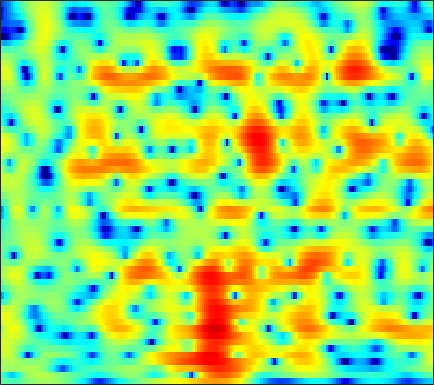

The table this chart was drawn from, first rows:
-0.80589, -1.162, -1.6063, -1.9793, -2.1796, -2.3105, -2.2687, -2.1275, -1.8238, -1.4342, -0.99736, -0.66633, -0.24174, 0.14669, 0.40948, 0.71249, 0.96194, 1.1122, 1.2605, 1.3549, 1.393, 1.3865, 1.3303, 1.2287
-1.154, -2.304, -4.042, -5.893, -7.094, -7.764, -6.972, -5.797, -4.099, -2.566, -1.283, -0.4823, 0.393, 1.075, 1.474, 1.875, 2.139, 2.257, 2.318, 2.282, 2.154, 2.005, 1.748, 1.441
1.469, 1.304, 1.115, 0.9702, 0.9066, 0.8766, 0.9193, 0.995, 1.138, 1.31, 1.484, 1.607, 1.736, 1.812, 1.823, 1.765, 1.608, 1.417, 1.055, 0.5528, -0.1236, -0.7643, -1.827, -3.168
0.7345, 1.209, 1.645, 1.887, 1.958, 1.926, 1.77, 1.59, 1.286, 0.9397, 0.6019, 0.3877, 0.1875, 0.1056, 0.1308, 0.2296, 0.3481, 0.4146, 0.4326, 0.3307, 0.06486, -0.2525, -0.8416, -1.623
2.445, 2.79, 3.015, 2.972, 2.764, 2.241, 1.408, 0.5468, -1.004, -3.18, -6.33, -9.838, -17.31, -14.88, -9.925, -5.927, -3.433, -2.127, -0.8758, -0.02908, 0.5076, 0.757, 0.9241, 0.9424
3.524, 3.479, 3.331, 3.063, 2.772, 2.254, 1.588, 0.9888, 0.06541, -0.9449, -1.93, -2.58, -3.157, -3.321, -3.188, -2.776, -2.243, -1.86, -1.42, -1.09, -0.8797, -0.7925, -0.7674, -0.8167
3.479, 3.435, 3.355, 3.228, 3.09, 2.833, 2.494, 2.186, 1.723, 1.208, 0.6633, 0.2478, -0.2653, -0.7287, -1.044, -1.414, -1.717, -1.912, -2.142, -2.364, -2.602, -2.811, -3.147, -3.546
2.112, 2.583, 3.156, 3.587, 3.792, 3.895, 3.811, 3.626, 3.233, 2.668, 1.961, 1.333, 0.3896, -0.6383, -1.45, -2.534, -3.504, -4.091, -4.599, -4.798, -4.819, -4.823, -4.946, -5.328
-0.4308, 1.39, 3.01, 4.013, 4.464, 4.749, 4.711, 4.495, 3.977, 3.199, 2.163, 1.19, -0.4113, -2.421, -4.306, -7.625, -12.7, -19.04, -19.24, -12.34, -8.75, -7.072, -5.617, -4.803
3.21, 3.489, 3.817, 4.008, 4.033, 3.893, 3.543, 3.126, 2.371, 1.379, 0.1842, -0.8386, -2.376, -4.004, -5.22, -6.763, -8.016, -8.557, -8.549, -7.751, -6.596, -5.714, -4.652, -3.781
4.521, 4.363, 4.166, 3.939, 3.715, 3.313, 2.744, 2.183, 1.23, -0.002832, -1.534, -2.898, -5.034, -7.419, -9.147, -10.7, -10.53, -9.569, -7.961, -6.378, -4.96, -4.032, -2.978, -2.151
2.891, 2.815, 2.826, 2.88, 2.889, 2.787, 2.525, 2.188, 1.529, 0.5567, -0.7769, -2.031, -4.17, -6.92, -9.2, -11.31, -10.3, -8.354, -5.86, -3.905, -2.43, -1.558, -0.6487, -0.002674
-5.436, -4.269, -2.469, -0.9332, -0.03762, 0.8458, 1.379, 1.579, 1.601, 1.397, 0.986, 0.5803, -0.02884, -0.6302, -0.9973, -1.282, -1.285, -1.131, -0.7696, -0.2954, 0.1917, 0.5115, 0.8587, 1.092
-10.58, -8.175, -5.229, -2.992, -1.706, -0.4139, 0.4876, 0.9416, 1.3, 1.457, 1.437, 1.337, 1.155, 0.9131, 0.7121, 0.4887, 0.3548, 0.3009, 0.2768, 0.3026, 0.392, 0.4751, 0.5667, 0.6279
-3.547, -2.817, -1.782, -0.7423, -0.03752, 0.7595, 1.347, 1.666, 1.893, 1.913, 1.761, 1.539, 1.151, 0.7003, 0.3429, -0.1359, -0.5642, -0.8097, -1.038, -1.161, -1.174, -1.113, -0.9579, -0.7538
-1.12, -0.2181, 0.83, 1.701, 2.244, 2.779, 3.1, 3.187, 3.124, 2.809, 2.248, 1.664, 0.6307, -0.5866, -1.573, -2.883, -4.045, -4.682, -5.113, -5.205, -5.136, -4.97, -4.512, -3.816
0.3147, 1.286, 2.361, 3.187, 3.628, 4.037, 4.224, 4.198, 3.936, 3.398, 2.5, 1.563, -0.1558, -2.623, -5.166, -9.965, -17.49, -18.86, -13.98, -11.93, -12.08, -13.43, -15.56, -12.76
0.4573, 1.25, 2.06, 2.601, 2.873, 3.127, 3.289, 3.327, 3.23, 2.971, 2.438, 1.857, 0.7568, -0.7969, -2.18, -4.146, -5.953, -6.703, -6.982, -7.215, -7.694, -8.237, -8.538, -7.481
-0.2286, -0.1024, -0.258, -0.6897, -1.067, -1.489, -1.484, -1.107, -0.3011, 0.5184, 1.152, 1.431, 1.575, 1.468, 1.235, 0.8219, 0.4033, 0.06079, -0.3122, -0.6246, -0.8997, -1.016, -1.052, -0.8974
-0.6558, -1.26, -2.602, -4.796, -7.441, -14.26, -22.48, -11.6, -5.673, -2.407, -0.3095, 0.7615, 1.729, 2.33, 2.575, 2.696, 2.665, 2.534, 2.253, 1.918, 1.508, 1.18, 0.7221, 0.2769
-0.4697, -0.8508, -1.508, -2.375, -3.049, -3.699, -3.695, -3.089, -1.835, -0.4658, 0.7453, 1.52, 2.31, 2.836, 3.092, 3.246, 3.186, 3.037, 2.669, 2.117, 1.391, 0.7013, -0.4172, -1.793
-1.124, -0.9599, -0.7943, -0.6744, -0.5685, -0.3688, -0.06812, 0.2359, 0.7339, 1.276, 1.793, 2.131, 2.513, 2.76, 2.858, 2.866, 2.699, 2.478, 2.03, 1.366, 0.4789, -0.3758, -1.816, -3.752
-2.637, -2.066, -1.423, -0.8439, -0.4564, 0.01915, 0.473, 0.7798, 1.158, 1.497, 1.792, 1.96, 2.122, 2.21, 2.208, 2.12, 1.941, 1.72, 1.325, 0.806, 0.1411, -0.4441, -1.339, -2.341
-3.854, -3.143, -2.26, -1.452, -0.8945, -0.228, 0.3326, 0.692, 1.066, 1.33, 1.49, 1.567, 1.587, 1.552, 1.498, 1.387, 1.244, 1.104, 0.8616, 0.5651, 0.1965, -0.1169, -0.5746, -1.026
-4.903, -4.174, -3.039, -1.856, -1.027, -0.05374, 0.7, 1.122, 1.487, 1.623, 1.539, 1.382, 1.089, 0.7688, 0.5899, 0.4606, 0.4386, 0.4981, 0.5601, 0.5527, 0.4248, 0.2346, -0.1263, -0.5575
-9.518, -7.746, -4.619, -1.89, -0.2695, 1.385, 2.503, 3.001, 3.263, 3.063, 2.398, 1.566, 0.1133, -1.565, -2.557, -2.737, -1.718, -0.7107, 0.4342, 1.13, 1.354, 1.2, 0.5724, -0.5788
-11.06, -8.419, -4.245, -1.079, 0.7285, 2.461, 3.559, 4.022, 4.135, 3.688, 2.647, 1.36, -1.256, -5.492, -10.24, -10.56, -4.982, -2.306, -0.1141, 1.103, 1.571, 1.507, 0.8583, -0.53
-3.725, -2.808, -1.498, -0.2177, 0.6325, 1.539, 2.143, 2.384, 2.423, 2.126, 1.513, 0.894, -0.1069, -1.082, -1.647, -1.95, -1.763, -1.431, -0.9397, -0.5629, -0.3601, -0.3463, -0.4997, -0.785
-0.8365, -0.3314, 0.2942, 0.862, 1.227, 1.614, 1.843, 1.896, 1.834, 1.605, 1.203, 0.8394, 0.2773, -0.2862, -0.7038, -1.184, -1.558, -1.787, -1.983, -2.115, -2.16, -2.143, -2.041, -1.833
1.508, 1.687, 1.899, 2.087, 2.19, 2.266, 2.276, 2.209, 2.021, 1.717, 1.284, 0.8789, 0.2505, -0.4897, -1.082, -1.943, -2.816, -3.469, -4.257, -4.882, -5.239, -5.277, -4.983, -4.36
3.032, 2.967, 2.892, 2.818, 2.767, 2.696, 2.601, 2.509, 2.292, 1.947, 1.472, 0.9767, 0.1483, -0.9195, -1.855, -3.337, -5.035, -6.443, -8.486, -10.51, -12.17, -12.68, -11.88, -9.741
3.453, 3.062, 2.563, 2.176, 2.025, 2.022, 2.139, 2.25, 2.336, 2.24, 1.897, 1.451, 0.5532, -0.6998, -1.948, -3.99, -6.681, -9.085, -13.08, -17.74, -23.6, -30.12, -23.76, -15.51
2.682, 1.44, -0.6263, -2.477, -2.938, -1.905, -0.1476, 0.9645, 2.058, 2.663, 2.764, 2.578, 1.939, 0.8737, -0.2885, -2.226, -4.927, -7.41, -11.96, -18.43, -25.48, -20.44, -14.51, -10.12
1.688, -0.003296, -3.352, -8.279, -9.89, -5.613, -1.985, -0.1473, 1.416, 2.296, 2.666, 2.673, 2.364, 1.716, 1.024, -0.1598, -1.581, -2.753, -4.356, -5.661, -6.348, -6.299, -5.528, -4.33
2.535, 1.982, 1.191, 0.5175, 0.2588, 0.3167, 0.6526, 0.967, 1.3, 1.463, 1.508, 1.413, 1.203, 0.887, 0.631, 0.1566, -0.3657, -0.8288, -1.421, -2.015, -2.513, -2.826, -3.176, -3.422
4.099, 3.946, 3.606, 3.206, 2.871, 2.398, 1.959, 1.549, 0.9588, 0.3235, -0.3221, -0.7021, -0.9752, -0.9367, -0.7723, -0.4767, -0.2648, -0.2141, -0.3128, -0.65, -1.24, -1.875, -3.058, -4.703
5.191, 4.978, 4.57, 4.044, 3.582, 2.841, 1.916, 1.054, -0.4153, -2.351, -5.016, -7.167, -8.491, -6.373, -4.335, -2.082, -0.5867, 0.1643, 0.6566, 0.6985, 0.285, -0.3136, -1.528, -3.306
4.327, 3.91, 3.303, 2.639, 2.12, 1.429, 0.5912, -0.09127, -1.327, -3.038, -5.484, -7.554, -8.72, -6.271, -3.881, -1.436, 0.3256, 1.18, 1.881, 2.116, 1.954, 1.593, 0.8322, -0.1825
1.024, 0.3024, -0.8337, -1.996, -2.717, -3.192, -3.039, -2.7, -2.183, -1.847, -1.531, -1.309, -0.8206, -0.08473, 0.5566, 1.462, 2.211, 2.616, 2.946, 2.992, 2.787, 2.475, 1.883, 1.124
-3.062, -4.066, -6.197, -10.01, -15.01, -19.24, -10.61, -7.023, -3.921, -1.879, -0.4024, 0.4291, 1.334, 2.073, 2.529, 3.02, 3.312, 3.426, 3.382, 3.133, 2.677, 2.213, 1.486, 0.6409
-5.188, -5.255, -5.764, -6.672, -7.266, -7.069, -5.58, -4.063, -2.12, -0.4617, 0.8327, 1.64, 2.48, 3.095, 3.432, 3.686, 3.732, 3.649, 3.323, 2.755, 1.926, 1.133, -0.1826, -1.723
-5.233, -4.351, -3.562, -2.937, -2.544, -1.928, -1.159, -0.5494, 0.3288, 1.148, 1.899, 2.384, 2.91, 3.289, 3.46, 3.543, 3.462, 3.246, 2.772, 2.03, 0.9566, -0.1097, -2.018, -4.678
-3.437, -2.706, -1.911, -1.256, -0.8086, -0.2882, 0.1757, 0.516, 0.9327, 1.335, 1.706, 1.935, 2.203, 2.4, 2.488, 2.531, 2.442, 2.264, 1.877, 1.288, 0.4622, -0.329, -1.602, -3.126
-1.357, -0.9848, -0.521, -0.1634, 0.06379, 0.2763, 0.4035, 0.4756, 0.5138, 0.5488, 0.5701, 0.6188, 0.7139, 0.849, 0.9809, 1.135, 1.222, 1.255, 1.176, 0.9443, 0.579, 0.2073, -0.3731, -1.004
0.2525, 0.5152, 0.8073, 0.9759, 0.9677, 0.8215, 0.5277, 0.1894, -0.3231, -0.901, -1.409, -1.646, -1.731, -1.486, -1.127, -0.5316, 0.1028, 0.5222, 0.9434, 1.164, 1.17, 1.049, 0.7308, 0.3024
1.306, 1.933, 2.417, 2.534, 2.363, 1.812, 0.8913, -0.05966, -1.614, -3.515, -5.536, -6.978, -7.874, -6.825, -5.268, -2.95, -0.9431, 0.205, 1.363, 2.076, 2.343, 2.288, 1.881, 1.134
2.313, 3.251, 3.845, 3.806, 3.449, 2.456, 0.8487, -0.7404, -3.498, -7.028, -11.29, -15.34, -21.37, -14.9, -9.652, -4.859, -1.529, 0.3032, 1.984, 2.98, 3.362, 3.249, 2.57, 1.208
3.457, 3.709, 3.759, 3.405, 2.838, 1.663, -0.1239, -1.916, -5.204, -9.928, -18.16, -41.81, -16.33, -10.29, -7.179, -3.748, -1.107, 0.4032, 1.865, 2.743, 3.062, 2.939, 2.312, 1.159
2.924, 2.808, 2.554, 2.116, 1.621, 0.7745, -0.3729, -1.424, -3.078, -4.78, -6.125, -6.487, -5.839, -4.368, -3.06, -1.338, 0.127, 1.013, 1.888, 2.384, 2.476, 2.303, 1.77, 0.9178
1.014, 0.8917, 0.6802, 0.4326, 0.223, -0.1395, -0.5194, -0.8139, -1.196, -1.453, -1.522, -1.408, -1.009, -0.3733, 0.2252, 1.004, 1.7, 2.15, 2.544, 2.657, 2.483, 2.146, 1.403, 0.3256
-2.119, -2.274, -2.398, -2.4, -2.309, -2.152, -1.93, -1.734, -1.399, -1.011, -0.5277, -0.09524, 0.5589, 1.272, 1.798, 2.453, 3.007, 3.313, 3.536, 3.516, 3.214, 2.771, 1.846, 0.5018
-7.938, -8.608, -8.748, -8.154, -7.499, -6.524, -5.686, -5.109, -4.325, -3.452, -2.424, -1.569, -0.3836, 0.7751, 1.574, 2.532, 3.307, 3.725, 4.08, 4.183, 3.994, 3.654, 2.932, 1.88
-18.24, -26.23, -23.77, -16.68, -14.06, -12.1, -11.16, -10.86, -10.6, -9.684, -7.811, -6.02, -3.612, -1.455, -0.06641, 1.459, 2.632, 3.308, 3.936, 4.261, 4.303, 4.162, 3.758, 3.122
-14.41, -15.48, -15.67, -14.83, -14.17, -13.73, -14.23, -15.61, -20.35, -37.49, -16.05, -10.79, -6.239, -3.061, -1.228, 0.6947, 2.134, 2.963, 3.755, 4.224, 4.416, 4.391, 4.142, 3.682
-12.81, -12.79, -12.52, -12.07, -11.73, -11.37, -11.21, -11.19, -11.02, -10.17, -8.358, -6.589, -4.165, -1.976, -0.5405, 1.059, 2.324, 3.056, 3.775, 4.223, 4.406, 4.375, 4.123, 3.642
-15.49, -14.01, -12.4, -11.08, -10.18, -9.14, -8.174, -7.46, -6.447, -5.318, -4.044, -3.024, -1.635, -0.2861, 0.6517, 1.75, 2.66, 3.202, 3.737, 4.054, 4.142, 4.058, 3.749, 3.199
-16.47, -14.48, -12.36, -10.61, -9.46, -8.042, -6.726, -5.778, -4.57, -3.385, -2.228, -1.392, -0.3307, 0.6471, 1.303, 2.082, 2.723, 3.11, 3.485, 3.677, 3.691, 3.578, 3.248, 2.703
-13.6, -12.8, -11.55, -10.17, -9.116, -7.622, -6.164, -5.101, -3.755, -2.526, -1.418, -0.6638, 0.2315, 1.002, 1.503, 2.075, 2.535, 2.812, 3.081, 3.229, 3.239, 3.143, 2.86, 2.397
